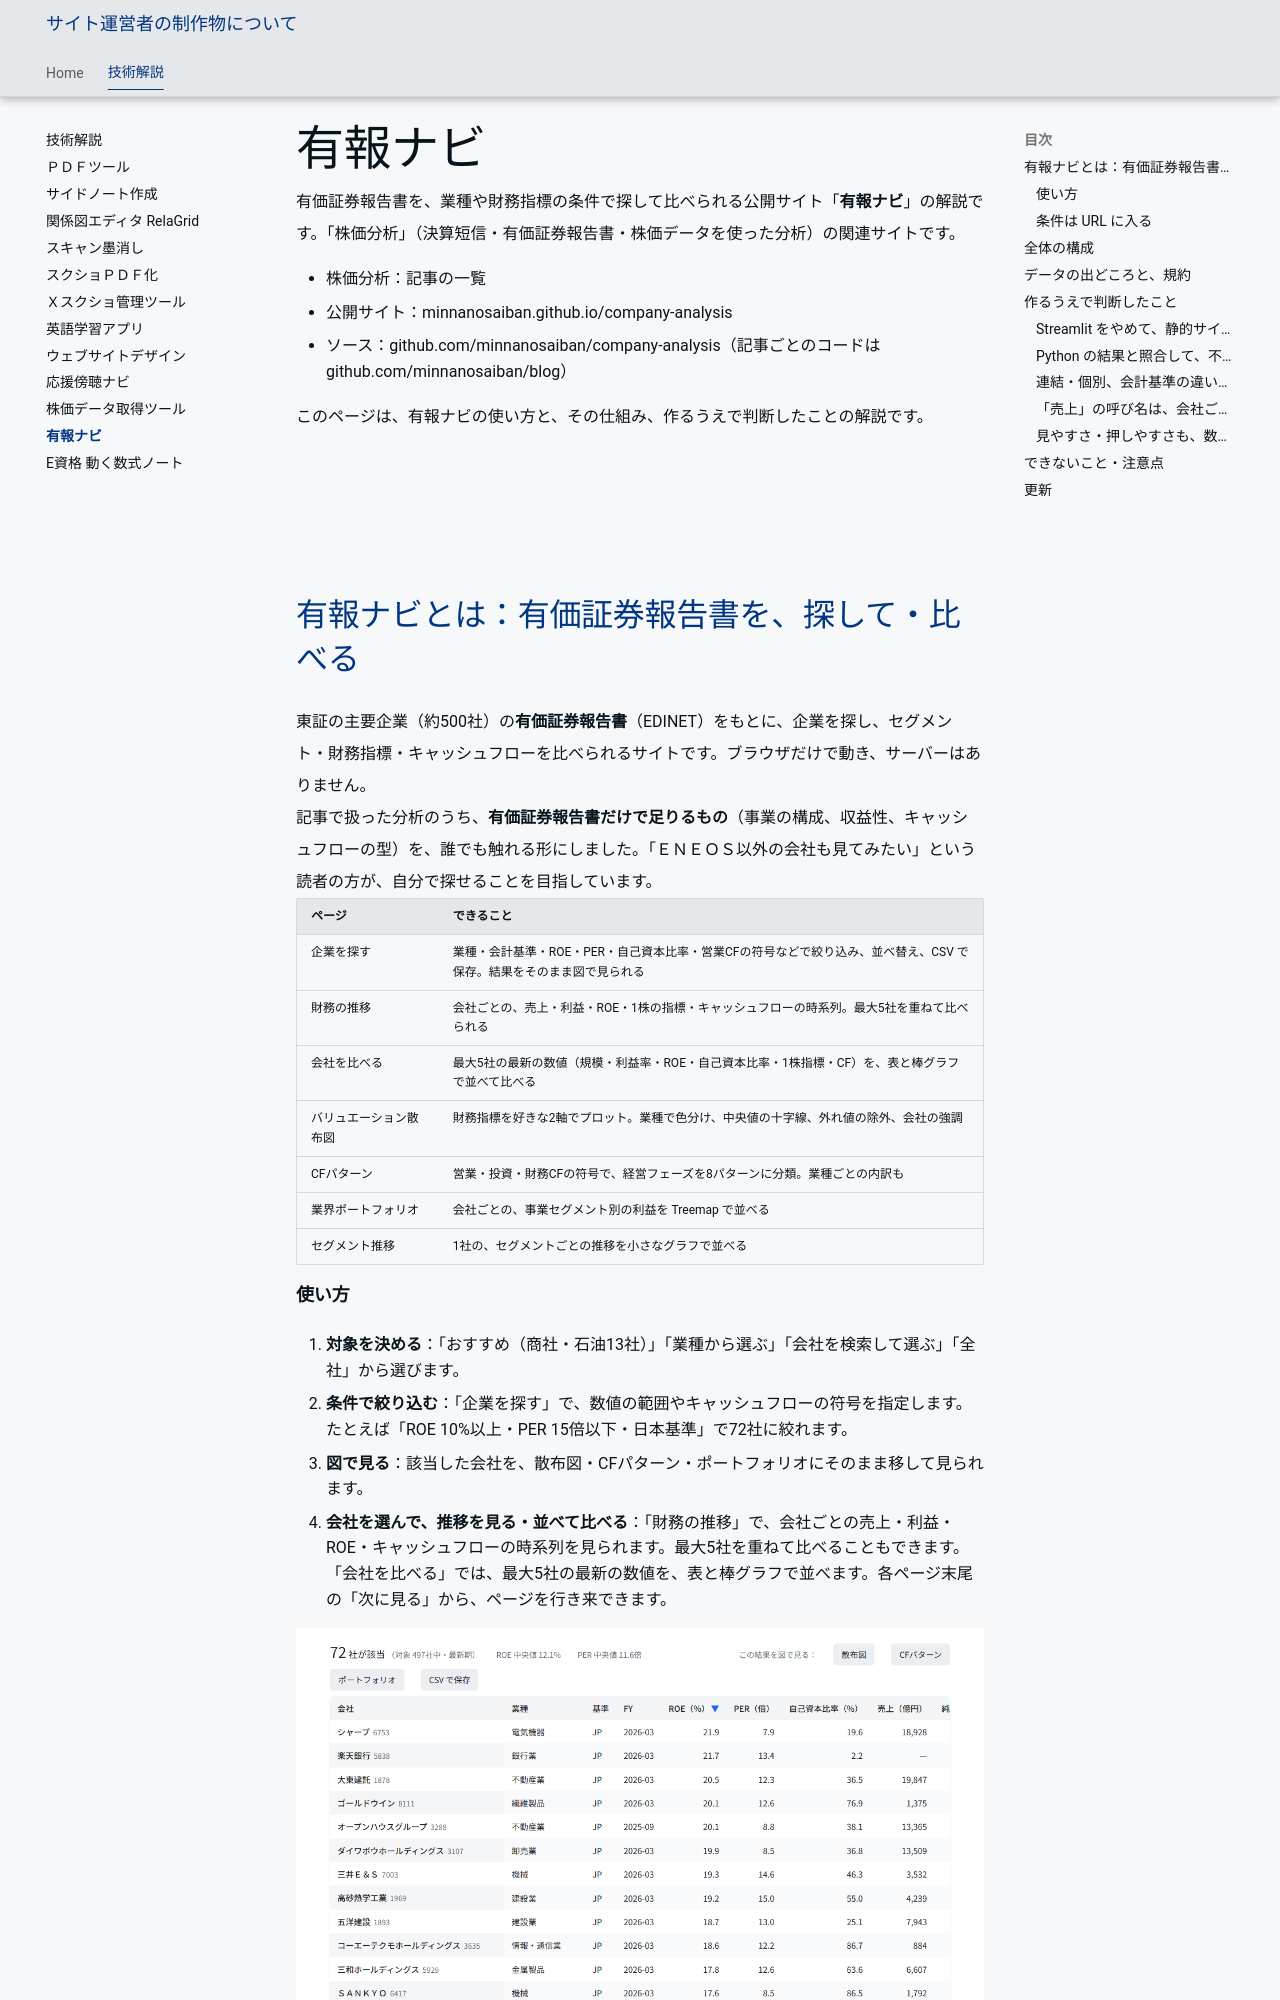

repository: minnanosaiban/tomo · page: tech/stock-analysis/index.html · generator: mkdocs

---
title: 有報ナビ
---

# 有報ナビ

有価証券報告書を、業種や財務指標の条件で探して比べられる公開サイト「**有報ナビ**」の解説です。「株価分析」（決算短信・有価証券報告書・株価データを使った分析）の関連サイトです。

- 株価分析：[記事の一覧](../blog/index.md)
- 公開サイト：[minnanosaiban.github.io/company-analysis](https://minnanosaiban.github.io/company-analysis/)
- ソース：[github.com/minnanosaiban/company-analysis](https://github.com/minnanosaiban/company-analysis)（記事ごとのコードは [github.com/minnanosaiban/blog](https://github.com/minnanosaiban/blog)）

このページは、有報ナビの使い方と、その仕組み、作るうえで判断したことの解説です。

## 有報ナビとは：有価証券報告書を、探して・比べる

東証の主要企業（約500社）の**有価証券報告書**（EDINET）をもとに、企業を探し、セグメント・財務指標・キャッシュフローを比べられるサイトです。ブラウザだけで動き、サーバーはありません。

記事で扱った分析のうち、**有価証券報告書だけで足りるもの**（事業の構成、収益性、キャッシュフローの型）を、誰でも触れる形にしました。「ＥＮＥＯＳ以外の会社も見てみたい」という読者の方が、自分で探せることを目指しています。

| ページ | できること |
|---|---|
| 企業を探す | 業種・会計基準・ROE・PER・自己資本比率・営業CFの符号などで絞り込み、並べ替え、CSV で保存。結果をそのまま図で見られる |
| 財務の推移 | 会社ごとの、売上・利益・ROE・1株の指標・キャッシュフローの時系列。最大5社を重ねて比べられる |
| 会社を比べる | 最大5社の最新の数値（規模・利益率・ROE・自己資本比率・1株指標・CF）を、表と棒グラフで並べて比べる |
| バリュエーション散布図 | 財務指標を好きな2軸でプロット。業種で色分け、中央値の十字線、外れ値の除外、会社の強調 |
| CFパターン | 営業・投資・財務CFの符号で、経営フェーズを8パターンに分類。業種ごとの内訳も |
| 業界ポートフォリオ | 会社ごとの、事業セグメント別の利益を Treemap で並べる |
| セグメント推移 | 1社の、セグメントごとの推移を小さなグラフで並べる |
